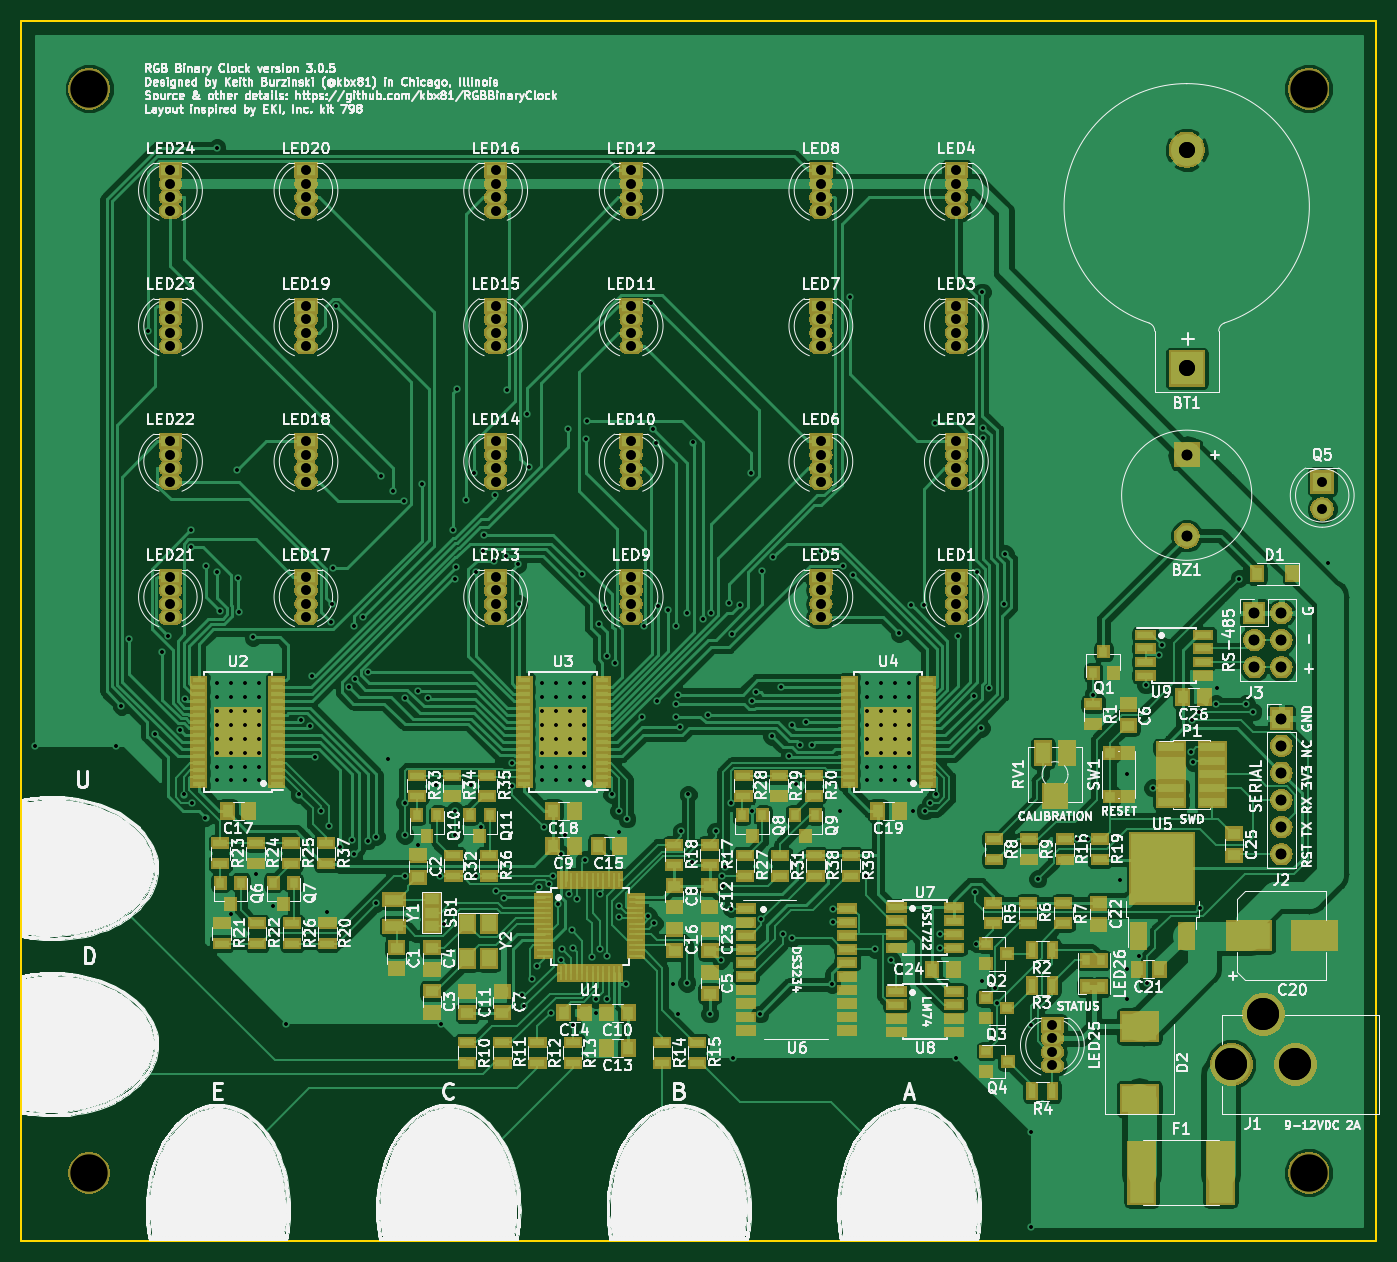
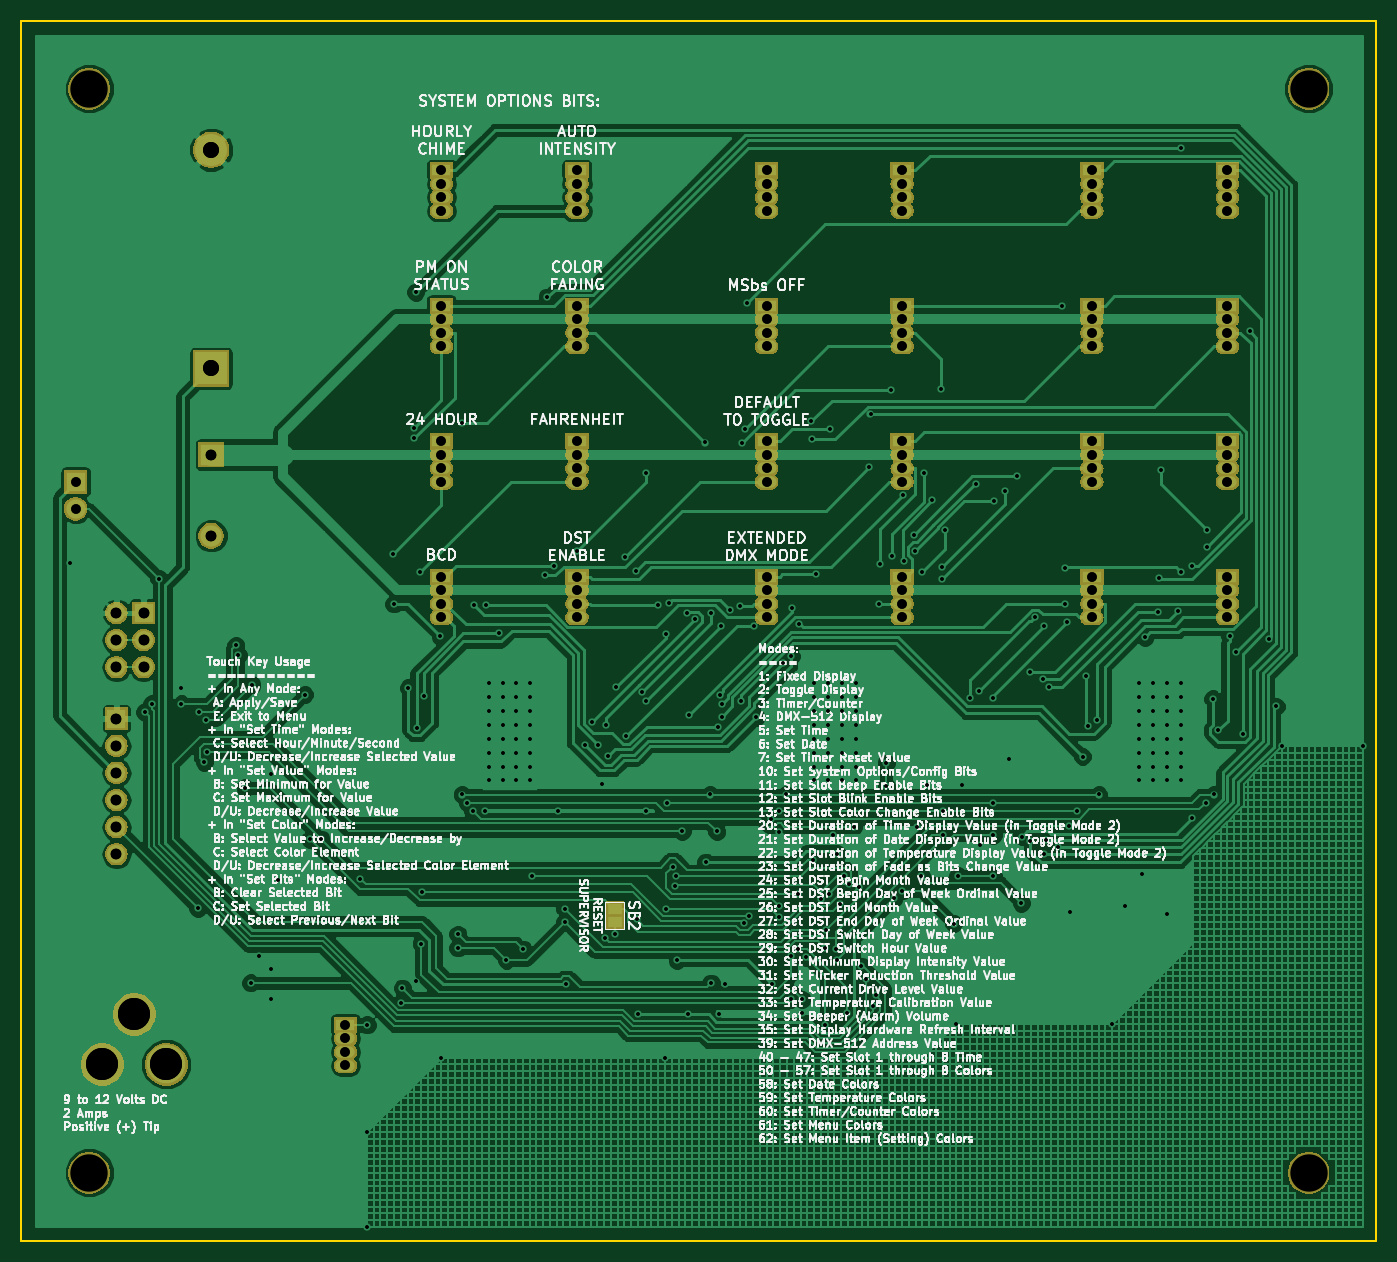
Circuit board: 11 layer files. Board 127.0 x 114.3 mm.
- bottom_copper: kbxBinaryClock.v3-B.Cu.gbr (178413 bytes)
- bottom_mask: kbxBinaryClock.v3-B.Mask.gbr (118738 bytes)
- bottom_silk: kbxBinaryClock.v3-B.SilkS.gbr (435272 bytes)
- outline: kbxBinaryClock.v3-Edge.Cuts.gbr (736 bytes)
- top_copper: kbxBinaryClock.v3-F.Cu.gbr (383718 bytes)
- top_mask: kbxBinaryClock.v3-F.Mask.gbr (158612 bytes)
- paste: kbxBinaryClock.v3-F.Paste.gbr (14267 bytes)
- top_silk: kbxBinaryClock.v3-F.SilkS.gbr (309362 bytes)
- drill: kbxBinaryClock.v3-NPTH.drl (231 bytes)
- drill: kbxBinaryClock.v3-PTH.drl (7061 bytes)
- drill: kbxBinaryClock.v3.drl (7040 bytes)

=== bottom_copper: kbxBinaryClock.v3-B.Cu.gbr (178413 bytes, source omitted) ===
=== bottom_mask: kbxBinaryClock.v3-B.Mask.gbr (118738 bytes, source omitted) ===
=== bottom_silk: kbxBinaryClock.v3-B.SilkS.gbr (435272 bytes, source omitted) ===
=== outline: kbxBinaryClock.v3-Edge.Cuts.gbr ===
G04 #@! TF.GenerationSoftware,KiCad,Pcbnew,(5.0.1-3-g963ef8bb5)*
G04 #@! TF.CreationDate,2019-01-02T20:31:46-06:00*
G04 #@! TF.ProjectId,kbxBinaryClock.v3,6B627842696E617279436C6F636B2E76,rev?*
G04 #@! TF.SameCoordinates,Original*
G04 #@! TF.FileFunction,Profile,NP*
%FSLAX46Y46*%
G04 Gerber Fmt 4.6, Leading zero omitted, Abs format (unit mm)*
G04 Created by KiCad (PCBNEW (5.0.1-3-g963ef8bb5)) date Wednesday, January 02, 2019 at 08:31:46 PM*
%MOMM*%
%LPD*%
G01*
G04 APERTURE LIST*
%ADD10C,0.150000*%
G04 APERTURE END LIST*
D10*
X220980000Y-33020000D02*
X93980000Y-33020000D01*
X220980000Y-147320000D02*
X220980000Y-33020000D01*
X93980000Y-147320000D02*
X220980000Y-147320000D01*
X93980000Y-33020000D02*
X93980000Y-147320000D01*
M02*

=== top_copper: kbxBinaryClock.v3-F.Cu.gbr (383718 bytes, source omitted) ===
=== top_mask: kbxBinaryClock.v3-F.Mask.gbr (158612 bytes, source omitted) ===
=== paste: kbxBinaryClock.v3-F.Paste.gbr (14267 bytes, source omitted) ===
=== top_silk: kbxBinaryClock.v3-F.SilkS.gbr (309362 bytes, source omitted) ===
=== drill: kbxBinaryClock.v3-NPTH.drl ===
M48
;DRILL file {KiCad (5.0.1-3-g963ef8bb5)} date Wednesday, January 02, 2019 at 08:31:51 PM
;FORMAT={-:-/ absolute / inch / decimal}
FMAT,2
INCH,TZ
T1C0.1378
%
G90
G05
M72
T1
X8.45Y-1.55
X3.95Y-1.55
X8.45Y-5.55
X3.95Y-5.55
T0
M30

=== drill: kbxBinaryClock.v3-PTH.drl (7061 bytes, source omitted) ===
=== drill: kbxBinaryClock.v3.drl (7040 bytes, source omitted) ===
